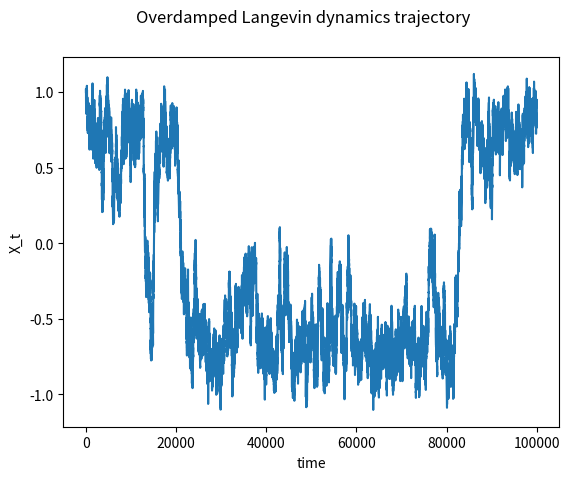
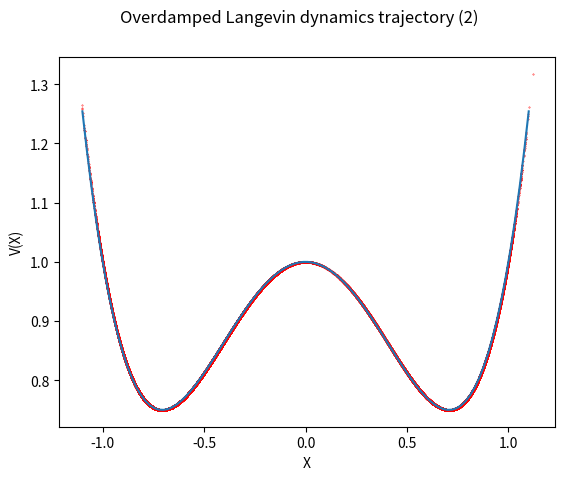

Generate these figures, in order, with matplotlib: (Note: this script raises an exception after producing the figures.)
'''
IMPORTS
'''

import numpy as np
import matplotlib.pyplot as plt

'''
FUNCTIONS
'''


def V(x):
    return x**4-x**2+1 #double well potential

def gradV(x):
    return 4*x**3-2*x

def OLD_V(x0,epsilon,T,beta =1): #run overdamped Langevin dynamics
    w = np.random.normal(0, np.sqrt(epsilon), T)  # random fluctuations
    x = np.zeros(T)  # store values of the process
    x[0] = x0  # initial condition
    for t in range(1, T):
        x[t] = x[t - 1] - epsilon * gradV(x[t - 1]) + np.sqrt(2 * beta ** (-1)) * w[t - 1]
    return x

def OLD_V_vectorised(x0,epsilon,N,T,beta =1): #run overdamped Langevin dynamics for multiple trajectories simultaneously
    w = np.random.normal(0, np.sqrt(epsilon), T * N).reshape([N, T])  # random fluctuations
    x=np.zeros([N,T])  # store values of the process
    x[:,0] = x0  # initial condition
    for t in range(1, T):
        x[:,t] = x[:,t - 1] - epsilon * gradV(x[:,t - 1]) + np.sqrt(2 * beta ** (-1)) * w[:,t - 1]
    return x


'''
MAIN
'''

'''
Setting parameters
'''

seed = 1
np.random.seed(seed)

T = 10**5  # number of time-steps
epsilon = 10 ** (-3)  # amplitude of time-step
beta = 10  # inverse temperature
x0=1 #initial condition

'''
Overdamped Langevin dynamics in 1D
'''

plt.figure(1)
plt.clf()
plt.suptitle("Overdamped Langevin dynamics trajectory")

x = OLD_V(x0,epsilon, T, beta)

plt.xlabel('time')
plt.ylabel('X_t')
plt.plot(range(T), x)

plt.savefig("MetastabilityDynamics1D.png")

plt.figure(2)
plt.clf()
plt.suptitle("Overdamped Langevin dynamics trajectory (2)")
v=np.linspace(-np.abs(x0+0.1),np.abs(x0+0.1),100)
plt.xlabel('X')
plt.ylabel('V(X)')
plt.plot(v, V(v))
plt.scatter(x,V(x),s=0.1,c = 'red')

plt.savefig("ScatterDynamics1D.png")

'''
Estimation of average potential (int V p dx) at each time-step via Monte-Carlo
'''
plt.figure(3)
plt.clf()
plt.suptitle("Expected Potential")

T= 10**3 #number of time-steps in the Monte-Carlo simulations

N = 10 ** 5  # number of Monte-Carlo trajectories

x= OLD_V_vectorised(x0,epsilon,N,T,beta) #run OLD for many trajectories

EV = np.mean(V(x),0) #Estimates potential for each time-step at each trajectory

plt.xlabel('time')
plt.ylabel('E[V(x)]')
plt.plot(range(T), EV) #plots estimated potential

plt.savefig("Potential1D.png")

'''
Estimation of entropy at each time-step
'''

plt.figure(4)
plt.clf()
plt.suptitle("Estimated entropy")

#at each time-step, must take the histogram of all instances of the process and estimate the entropy from it

B= 10**2 #number of bins in the histogram to estimate the entropy

min_x = np.min(x)
max_x= np.max(x)

bins = np.linspace(min_x, max_x, B)
digitized = np.digitize(x, bins) #assigns each datapoint to its corresponding bin

p = np.zeros(T)
entropy = np.zeros(T)
for b in range(B):
    p = np.sum(digitized == b + 1, 0)/N #probability of being in bin b at each time-step
    entropy -= p * np.log(p + (p == 0))

plt.xlabel('time')
plt.ylabel('H[p(x)]')
plt.plot(range(T), entropy)

plt.savefig("Entropy1D.png")


'''
Estimation of free energy (F(p)) at each time-step
'''

plt.figure(5)
plt.clf()
plt.suptitle("Estimated free energy")

plt.xlabel('time')
plt.ylabel('F[p(x)]')
plt.plot(range(T), EV-beta**(-1)*entropy)

plt.savefig("FreeEnergy1D.png")


'''
Overdamped Langevin dynamics in 2D
'''

